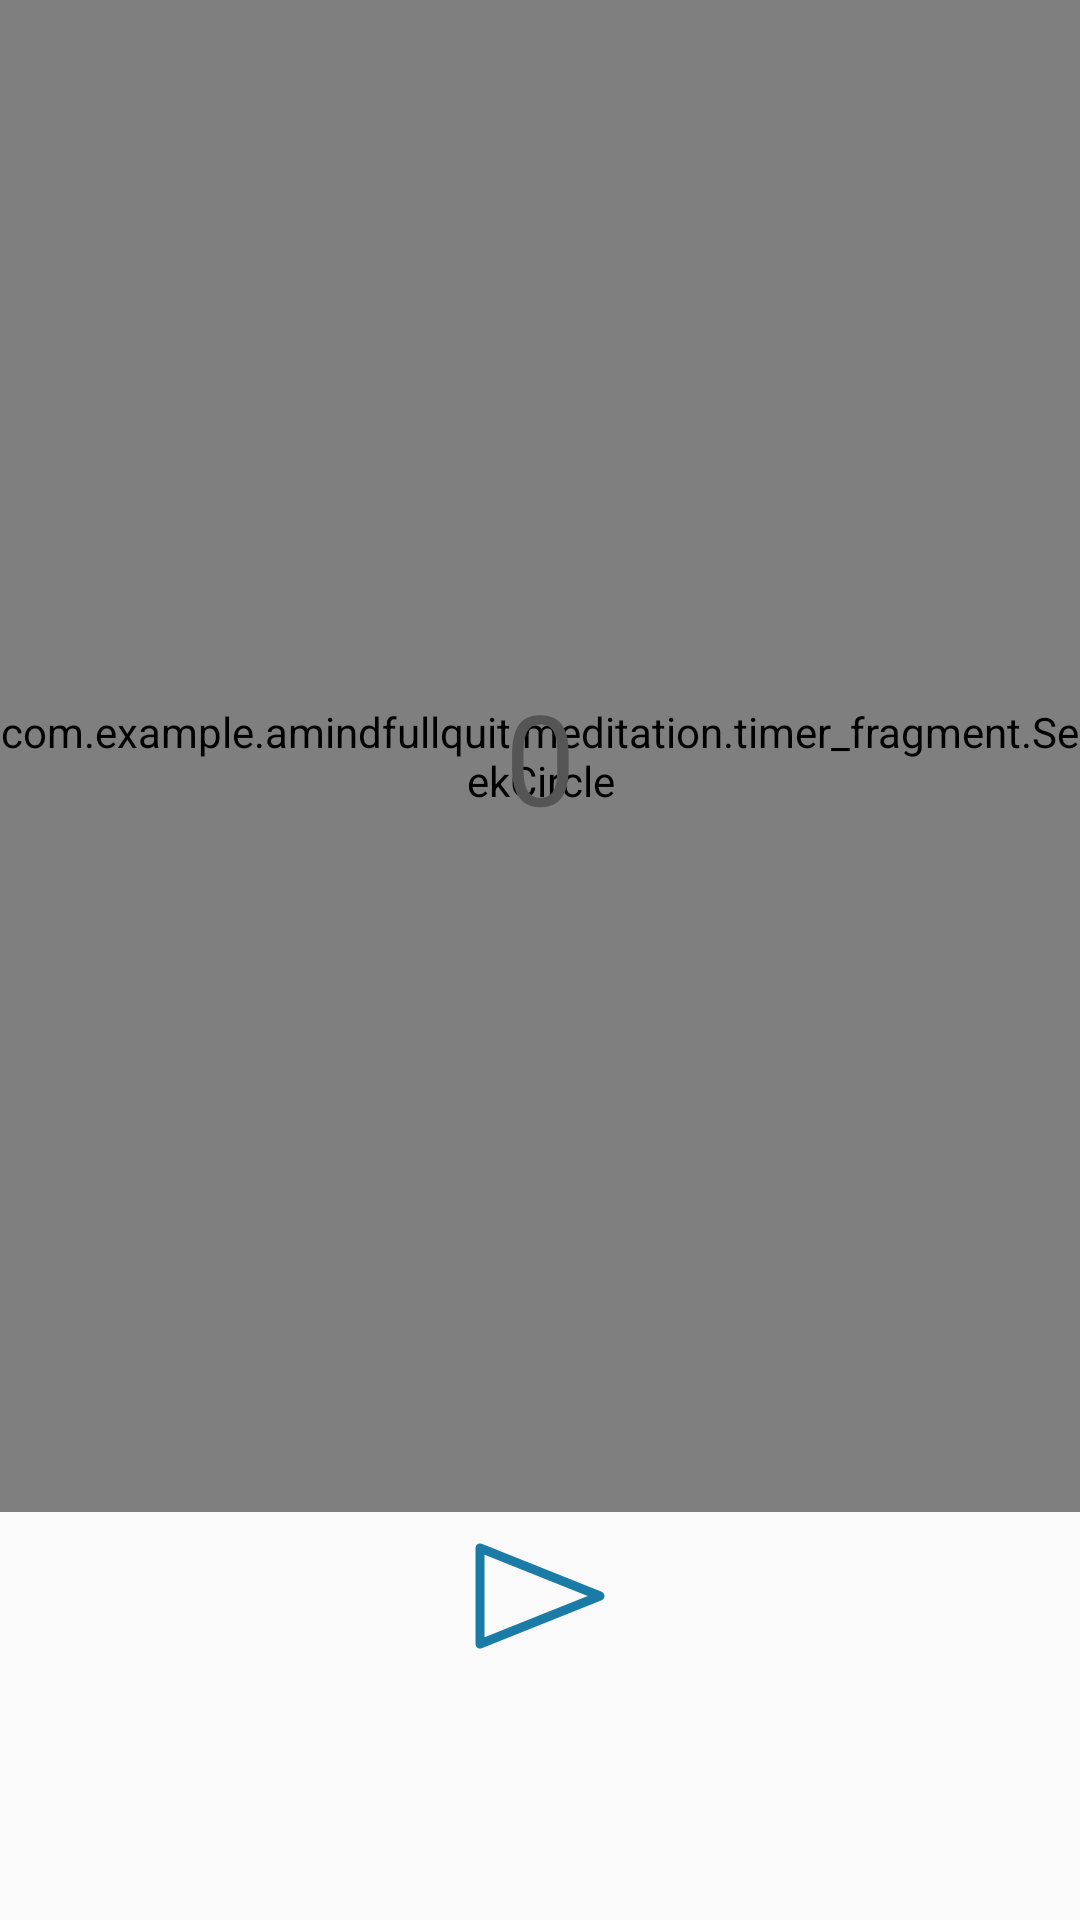

Reconstruct the res/layout file that produces this screen, plus the resources it refers to.
<!-- AndroidManifest.xml: application theme MainThemeNoActionBar -->
<!-- res/layout/fragment_timer.xml -->
<?xml version="1.0" encoding="utf-8"?>
<androidx.constraintlayout.widget.ConstraintLayout xmlns:android="http://schemas.android.com/apk/res/android"
    xmlns:app="http://schemas.android.com/apk/res-auto"
    xmlns:tools="http://schemas.android.com/tools"
    android:layout_width="match_parent"
    android:layout_height="match_parent"
    android:orientation="vertical"
    android:backgroundTint="@color/greenSoft"
    tools:context=".meditation.MeditationActivity">


    <com.example.amindfullquit.meditation.timer_fragment.SeekCircle
        android:id="@+id/seekCircle"
        android:layout_width="match_parent"
        android:layout_height="0dp"
        app:layout_constraintBottom_toTopOf="@id/btn_start_meditation"
        app:layout_constraintEnd_toEndOf="parent"
        app:layout_constraintStart_toStartOf="parent"
        app:layout_constraintTop_toTopOf="parent" />

    <TextView
        android:id="@+id/tv_progress"
        android:layout_width="wrap_content"
        android:layout_height="wrap_content"
        android:text="0"
        android:textSize="42sp"
        app:layout_constraintBottom_toBottomOf="@id/seekCircle"
        app:layout_constraintEnd_toEndOf="@id/seekCircle"
        app:layout_constraintStart_toStartOf="@id/seekCircle"
        app:layout_constraintTop_toTopOf="@id/seekCircle" />


    <ImageButton
        android:id="@+id/btn_start_meditation"
        android:layout_width="wrap_content"
        android:layout_height="wrap_content"
        android:layout_marginBottom="80dp"
        android:src="@drawable/ic_play"
        android:backgroundTint="@android:color/transparent"
        app:layout_constraintBottom_toBottomOf="parent"
        app:layout_constraintEnd_toEndOf="parent"
        app:layout_constraintStart_toStartOf="parent" />

    <ImageButton
        android:id="@+id/ib_pause_meditation"
        android:layout_width="80dp"
        android:layout_height="wrap_content"
        android:layout_marginBottom="80dp"
        android:src="@drawable/ic_pause"
        android:backgroundTint="@android:color/transparent"
        android:visibility="invisible"
        app:layout_constraintBottom_toBottomOf="parent"
        app:layout_constraintEnd_toStartOf="@+id/ib_stop_meditation"
        app:layout_constraintStart_toStartOf="parent" />

    <ImageButton
        android:id="@+id/ib_stop_meditation"
        android:layout_width="80dp"
        android:layout_height="wrap_content"
        android:layout_marginBottom="80dp"
        android:src="@drawable/ic_stop"
        android:backgroundTint="@android:color/transparent"
        android:visibility="invisible"
        app:layout_constraintBottom_toBottomOf="parent"
        app:layout_constraintEnd_toEndOf="parent"
        app:layout_constraintStart_toEndOf="@+id/ib_pause_meditation" />


</androidx.constraintlayout.widget.ConstraintLayout>
<!-- resources referenced by this layout -->
<resources>
  <!-- drawable ic_pause (drawable) -->
  <vector xmlns:android="http://schemas.android.com/apk/res/android"
      android:width="19dp"
      android:height="36dp"
      android:viewportWidth="19"
      android:viewportHeight="36">
  
    <path
        android:pathData="M1.5,2L1.5,34"
        android:strokeWidth="3"
        android:fillColor="#00000000"
        android:strokeColor="#1A7CA6"
        android:fillType="evenOdd"
        android:strokeLineCap="round"/>
    <path
        android:pathData="M17.5,2L17.5,34"
        android:strokeWidth="3"
        android:fillColor="#00000000"
        android:strokeColor="#1A7CA6"
        android:fillType="evenOdd"
        android:strokeLineCap="round"/>
  </vector>
  <!-- drawable ic_play (drawable) -->
  <vector xmlns:android="http://schemas.android.com/apk/res/android"
      android:width="44dp"
      android:height="36dp"
      android:viewportWidth="44"
      android:viewportHeight="36">
    <path
        android:pathData="M2,2l40,16l-40,16z"
        android:strokeLineJoin="round"
        android:strokeWidth="3"
        android:fillColor="#00000000"
        android:strokeColor="#1A7CA6"
        android:fillType="evenOdd"/>
  </vector>
  <!-- drawable ic_stop (drawable) -->
  <vector xmlns:android="http://schemas.android.com/apk/res/android"
      android:width="36dp"
      android:height="36dp"
      android:viewportWidth="36"
      android:viewportHeight="36">
    <path
        android:pathData="M2,2h32v32h-32z"
        android:strokeLineJoin="round"
        android:strokeWidth="3"
        android:fillColor="#00000000"
        android:strokeColor="#1A7CA6"
        android:fillType="evenOdd"/>
  </vector>
  <style name="MainThemeNoActionBar" parent="Theme.AppCompat.Light.NoActionBar">
          
          <item name="colorPrimary">@color/colorPrimary</item>
          <item name="colorPrimaryDark">@color/colorPrimaryDark</item>
          <item name="colorAccent">@color/colorAccent</item>
          <item name="fontFamily">@font/eb_garamond</item>
          <item name="android:textColor">@color/colorSoftBlack</item>
      </style>
  <color name="colorPrimary">#64A9BC</color>
  <color name="colorPrimaryDark">#1A7CA6</color>
  <color name="colorAccent">#DB6868</color>
  <color name="colorSoftBlack">#555555</color>
</resources>
